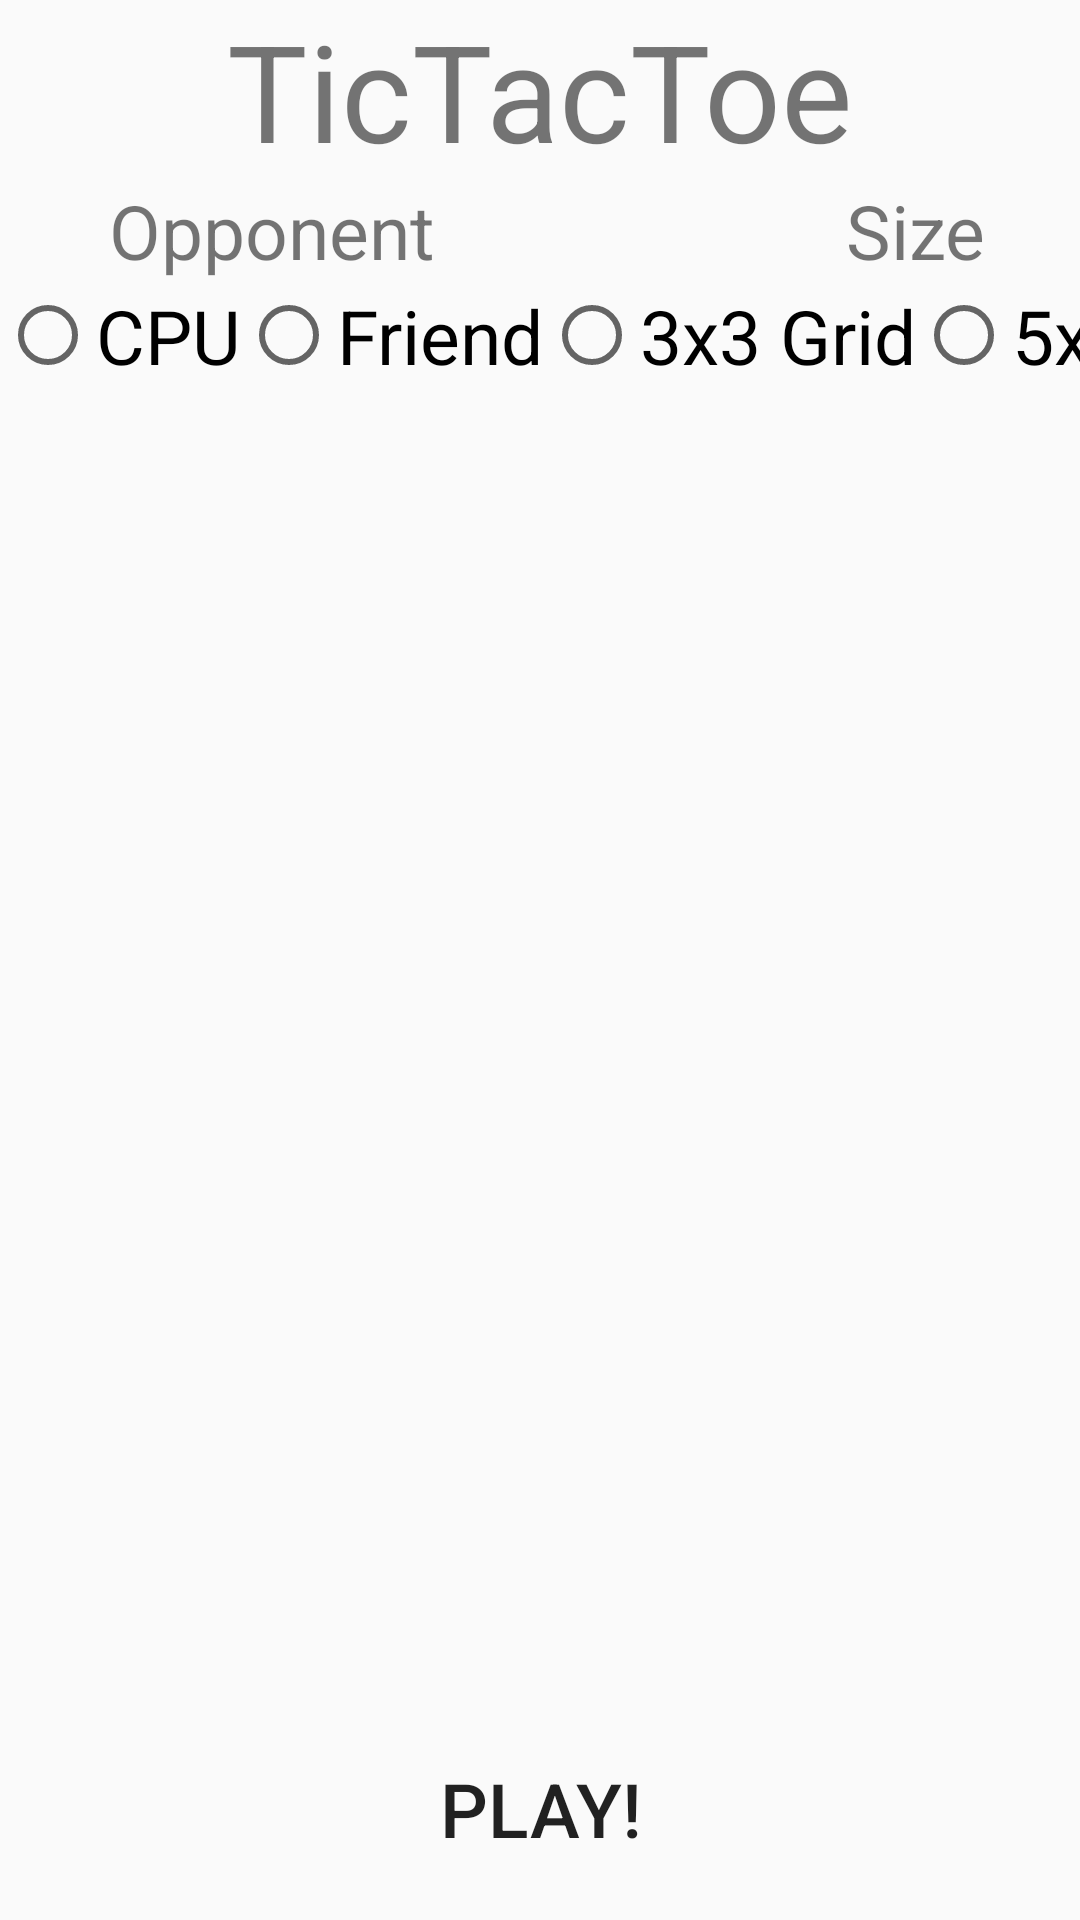

Here is an Android app screen rendered from its layout file. Give the layout XML and the strings, colors and styles it references.
<!-- AndroidManifest.xml: application theme AppTheme -->
<!-- res/layout/activity_main.xml -->
<?xml version="1.0" encoding="utf-8"?>
<RelativeLayout xmlns:android="http://schemas.android.com/apk/res/android"
    xmlns:tools="http://schemas.android.com/tools"
    android:layout_width="match_parent"
    android:layout_height="match_parent"
    tools:context="com.example.kingsley.tictactoe.MainActivity"
    android:orientation="vertical">

    <TextView
        android:id="@+id/title"
        android:layout_width="match_parent"
        android:layout_height="wrap_content"
        android:text="@string/app_name"
        android:gravity="center_horizontal"
        android:textSize="45sp"/>

    <ImageView
        android:layout_width="match_parent"
        android:layout_height="match_parent"
        android:contentDescription="@string/grid_3"
        android:scaleType="fitCenter"
        android:src="@drawable/tictactoe" />

        <GridLayout
            android:layout_width="match_parent"
            android:layout_height="70dp"
            android:rowCount="2"
            android:columnCount="3"
            android:layout_below="@id/title"
            android:background="@drawable/torn_paper">

            <TextView
                android:text="@string/opponent"
                android:layout_gravity="center"/>

            <TextView
                android:text="@string/size"
                android:layout_gravity="center"/>

            <TextView
                android:text="@string/i_am"
                android:layout_gravity="center"/>

            <RadioGroup
                android:layout_width="wrap_content"
                android:layout_height="wrap_content"
                android:orientation="horizontal"
                android:layout_gravity="center">

                <RadioButton
                    android:id="@+id/cpu_radio"
                    android:layout_width="wrap_content"
                    android:layout_height="wrap_content"
                    android:text="@string/cpu"/>
                <RadioButton
                    android:id="@+id/friend_radio"
                    android:layout_width="wrap_content"
                    android:layout_height="wrap_content"
                    android:text="@string/friend"/>

            </RadioGroup>

            <RadioGroup
                android:layout_width="wrap_content"
                android:layout_height="wrap_content"
                android:orientation="horizontal"
                android:layout_gravity="center">

                <RadioButton
                    android:id="@+id/grid3_radio"
                    android:layout_width="wrap_content"
                    android:layout_height="wrap_content"
                    android:text="@string/grid_3"/>
                <RadioButton
                    android:id="@+id/grid5_radio"
                    android:layout_width="wrap_content"
                    android:layout_height="wrap_content"
                    android:text="@string/grid_5"/>

            </RadioGroup>

            <RadioGroup
                android:layout_width="wrap_content"
                android:layout_height="wrap_content"
                android:orientation="horizontal"
                android:layout_gravity="center">

                <RadioButton
                    android:id="@+id/cross_radio"
                    android:layout_width="wrap_content"
                    android:layout_height="wrap_content"
                    android:text="@string/cross"/>
                <RadioButton
                    android:id="@+id/nuts_radio"
                    android:layout_width="wrap_content"
                    android:layout_height="wrap_content"
                    android:text="@string/nought"/>

            </RadioGroup>

        </GridLayout>

    <Button
        android:id="@+id/play_button"
        android:layout_width="match_parent"
        android:layout_height="50dp"
        android:layout_alignParentBottom="true"
        android:layout_centerHorizontal="true"
        android:layout_gravity="center_horizontal"
        android:layout_marginBottom="12dp"
        android:background="@drawable/torn_paper"
        android:text="Play!" />

</RelativeLayout>
<!-- resources referenced by this layout -->
<resources>
  <string name="app_name">TicTacToe</string>
  <string name="cpu">CPU</string>
  <string name="cross">†</string>
  <string name="friend">Friend</string>
  <string name="grid_3">3x3 Grid</string>
  <string name="grid_5">5x5 Grid</string>
  <string name="i_am">I am…</string>
  <string name="nought">Ꙩ</string>
  <string name="opponent">Opponent</string>
  <string name="size">Size</string>
  <style name="AppTheme" parent="Theme.AppCompat.Light.DarkActionBar">
          
          <item name="colorPrimary">@color/colorPrimary</item>
          <item name="colorPrimaryDark">@color/colorPrimaryDark</item>
          <item name="colorAccent">@color/colorAccent</item>
          <item name="android:textSize">25sp</item>
      </style>
  <!-- not gathered from this repository: default colours our renderer supplied (Android Studio template values) -->
  <color name="colorPrimary">#FF6200EE</color>
  <color name="colorPrimaryDark">#FF3700B3</color>
  <color name="colorAccent">#FF03DAC5</color>
</resources>
